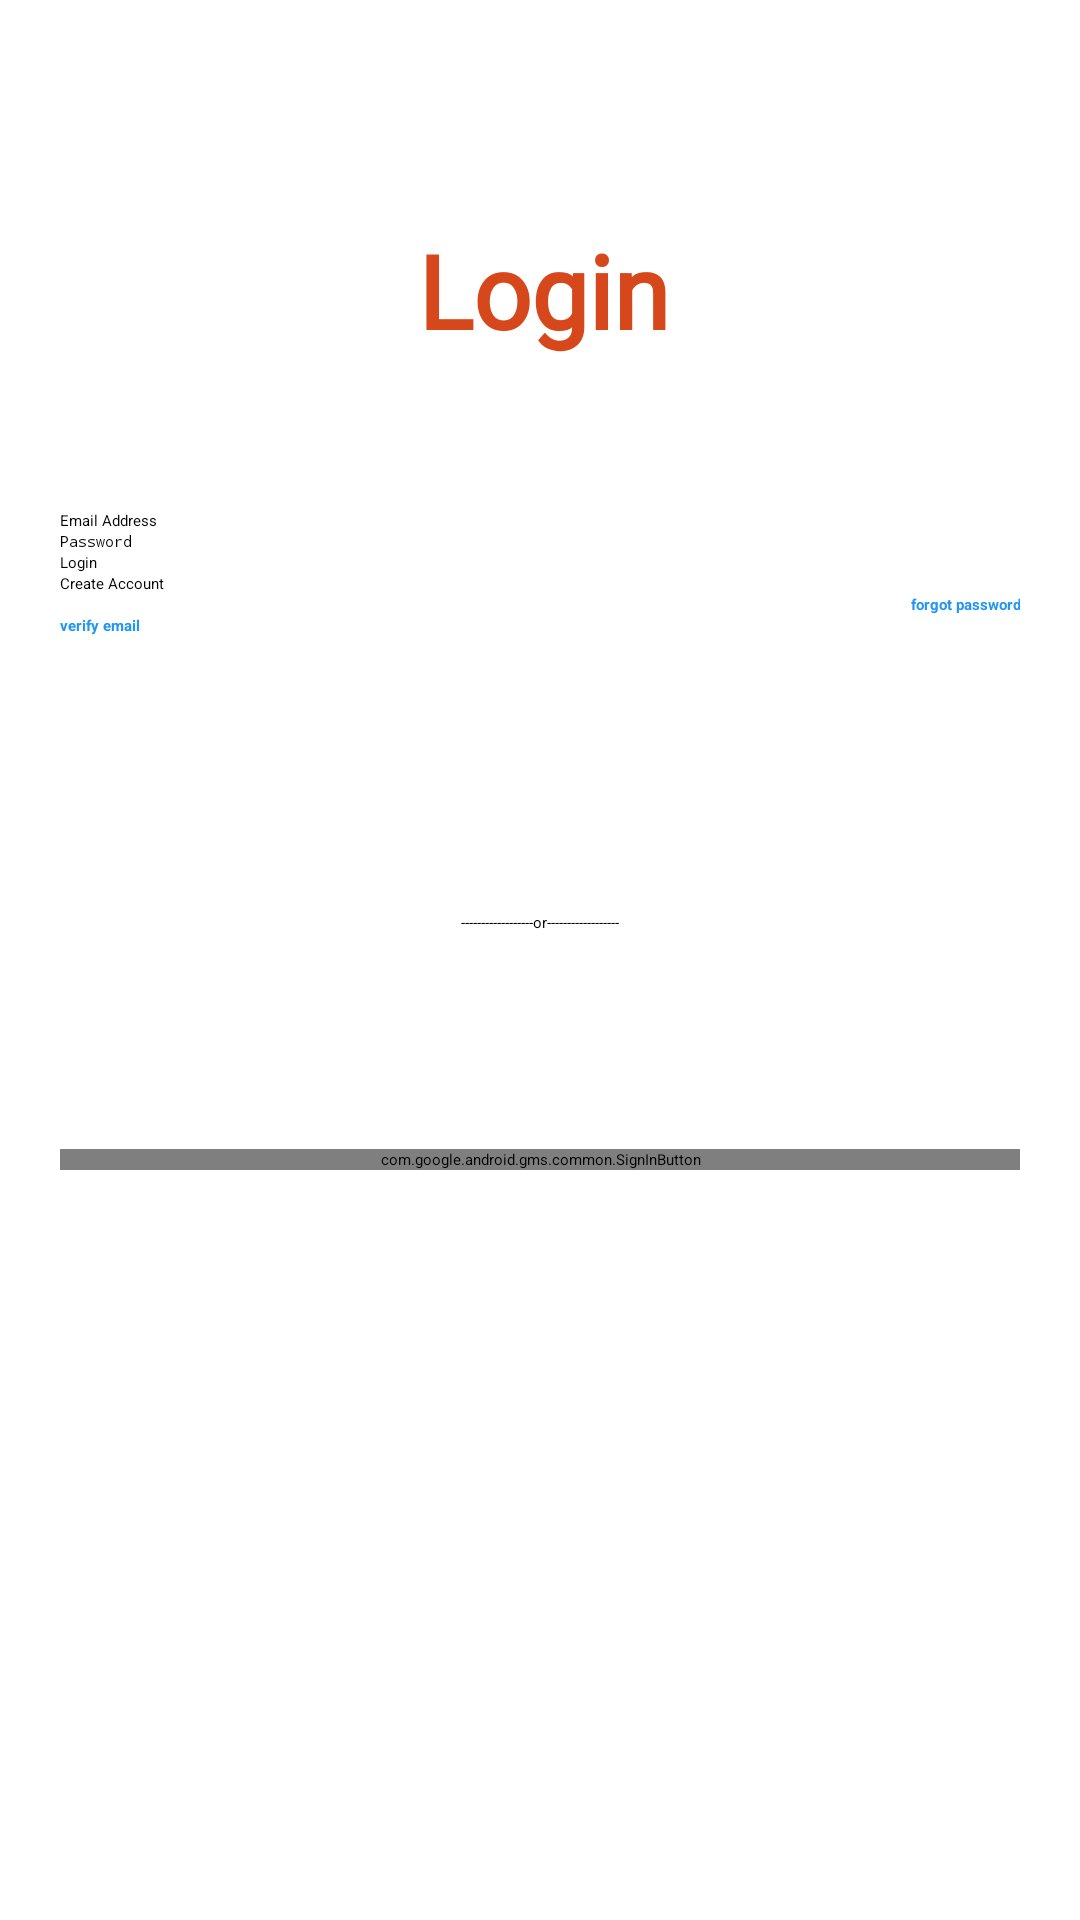

Android layout source for this screen:
<!-- AndroidManifest.xml: application theme Theme.PneumoniaDetection -->
<!-- res/layout/activity_login.xml -->
<?xml version="1.0" encoding="utf-8"?>
<androidx.constraintlayout.widget.ConstraintLayout xmlns:android="http://schemas.android.com/apk/res/android"
    xmlns:app="http://schemas.android.com/apk/res-auto"
    xmlns:tools="http://schemas.android.com/tools"
    android:layout_width="match_parent"
    android:layout_height="match_parent"
    android:background="#FFFFFF"
    tools:context=".Login_Activity">


    <TextView
        android:id="@+id/textView2"
        android:layout_width="wrap_content"
        android:layout_height="wrap_content"
        android:layout_marginStart="178dp"
        android:layout_marginTop="74dp"
        android:layout_marginEnd="176dp"
        android:fontFamily="@font/adamina"
        android:text="Login"
        android:textColor="#D6481B"
        android:textSize="34sp"
        android:textStyle="bold"
        app:layout_constraintEnd_toEndOf="parent"
        app:layout_constraintHorizontal_bias="0.5"
        app:layout_constraintStart_toStartOf="parent"
        app:layout_constraintTop_toTopOf="parent" />

    <LinearLayout
        android:id="@+id/linearLayout1"
        android:layout_width="match_parent"
        android:layout_height="wrap_content"
        android:layout_marginTop="150dp"
        android:orientation="vertical"
        android:padding="20dp"
        app:layout_constraintEnd_toEndOf="parent"
        app:layout_constraintStart_toStartOf="parent"
        app:layout_constraintTop_toTopOf="parent">

        <EditText
            android:id="@+id/emailAddress"
            android:layout_width="match_parent"
            android:layout_height="wrap_content"
            android:backgroundTint="#000000"
            android:ems="10"
            android:hint="Email Address"
            android:inputType="textEmailAddress"
            android:textColor="#000000"
            android:textColorHint="#000000"
            android:textColorLink="#B14343" />

        <EditText
            android:id="@+id/password"
            android:layout_width="match_parent"
            android:layout_height="wrap_content"
            android:backgroundTint="#000000"
            android:ems="10"
            android:hint="Password"
            android:inputType="textPassword"
            android:textColor="#000000"
            android:textColorHint="#000000"
            android:textColorLink="#B14343" />

        <Button
            android:id="@+id/buttonLogin"
            android:layout_width="match_parent"
            android:layout_height="wrap_content"
            app:cornerRadius="30dp"
            android:text="Login" />

        <Button
            android:id="@+id/createAccount"
            android:layout_width="match_parent"
            android:layout_height="wrap_content"
            app:cornerRadius="30dp"
            android:text="Create Account" />

        <TextView
            android:id="@+id/forgot"
            android:layout_width="match_parent"
            android:layout_height="wrap_content"
            android:gravity="right"
            android:text="forgot password"
            android:textColor="#2196F3"
            android:textStyle="bold" />

        <TextView
            android:id="@+id/verifyEmail"
            android:layout_width="match_parent"
            android:layout_height="wrap_content"
            android:textColor="#2196F3"
            android:textStyle="bold"
            android:text="verify email" />


    </LinearLayout>

    <com.google.android.gms.common.SignInButton
        android:id="@+id/sign_in_button"
        android:layout_width="0dp"
        android:layout_height="wrap_content"
        android:layout_marginStart="20dp"
        android:layout_marginTop="72dp"
        android:layout_marginEnd="20dp"
        app:layout_constraintEnd_toEndOf="parent"
        app:layout_constraintHorizontal_bias="1.0"
        app:layout_constraintStart_toStartOf="parent"
        app:layout_constraintTop_toBottomOf="@+id/textView">

    </com.google.android.gms.common.SignInButton>

    <TextView
        android:id="@+id/textView"
        android:layout_width="wrap_content"
        android:layout_height="wrap_content"
        android:layout_marginStart="174dp"
        android:layout_marginTop="72dp"
        android:layout_marginEnd="174dp"
        android:text="------------------or------------------"
        android:textColor="#000000"
        app:layout_constraintEnd_toEndOf="parent"
        app:layout_constraintStart_toStartOf="parent"
        app:layout_constraintTop_toBottomOf="@+id/linearLayout1" />



</androidx.constraintlayout.widget.ConstraintLayout>
<!-- resources referenced by this layout -->
<resources>
  <style name="Theme.PneumoniaDetection" parent="Theme.MaterialComponents.DayNight.DarkActionBar">
          
          <item name="colorPrimary">@color/blue_200</item>
          <item name="colorPrimaryVariant">@color/black</item>
          <item name="colorOnPrimary">@color/white</item>
          
          <item name="colorSecondary">@color/teal_200</item>
          <item name="colorSecondaryVariant">@color/teal_700</item>
          <item name="colorOnSecondary">@color/black</item>
          
          <item name="android:statusBarColor" tools:targetApi="l">?attr/colorPrimaryVariant</item>
          
          <item name="android:textColorHint">@color/white</item>
      </style>
  <color name="blue_200">#2196F3</color>
  <color name="black">#FF000000</color>
  <color name="white">#FFFFFFFF</color>
  <color name="teal_200">#FF03DAC5</color>
  <color name="teal_700">#FF018786</color>
</resources>
